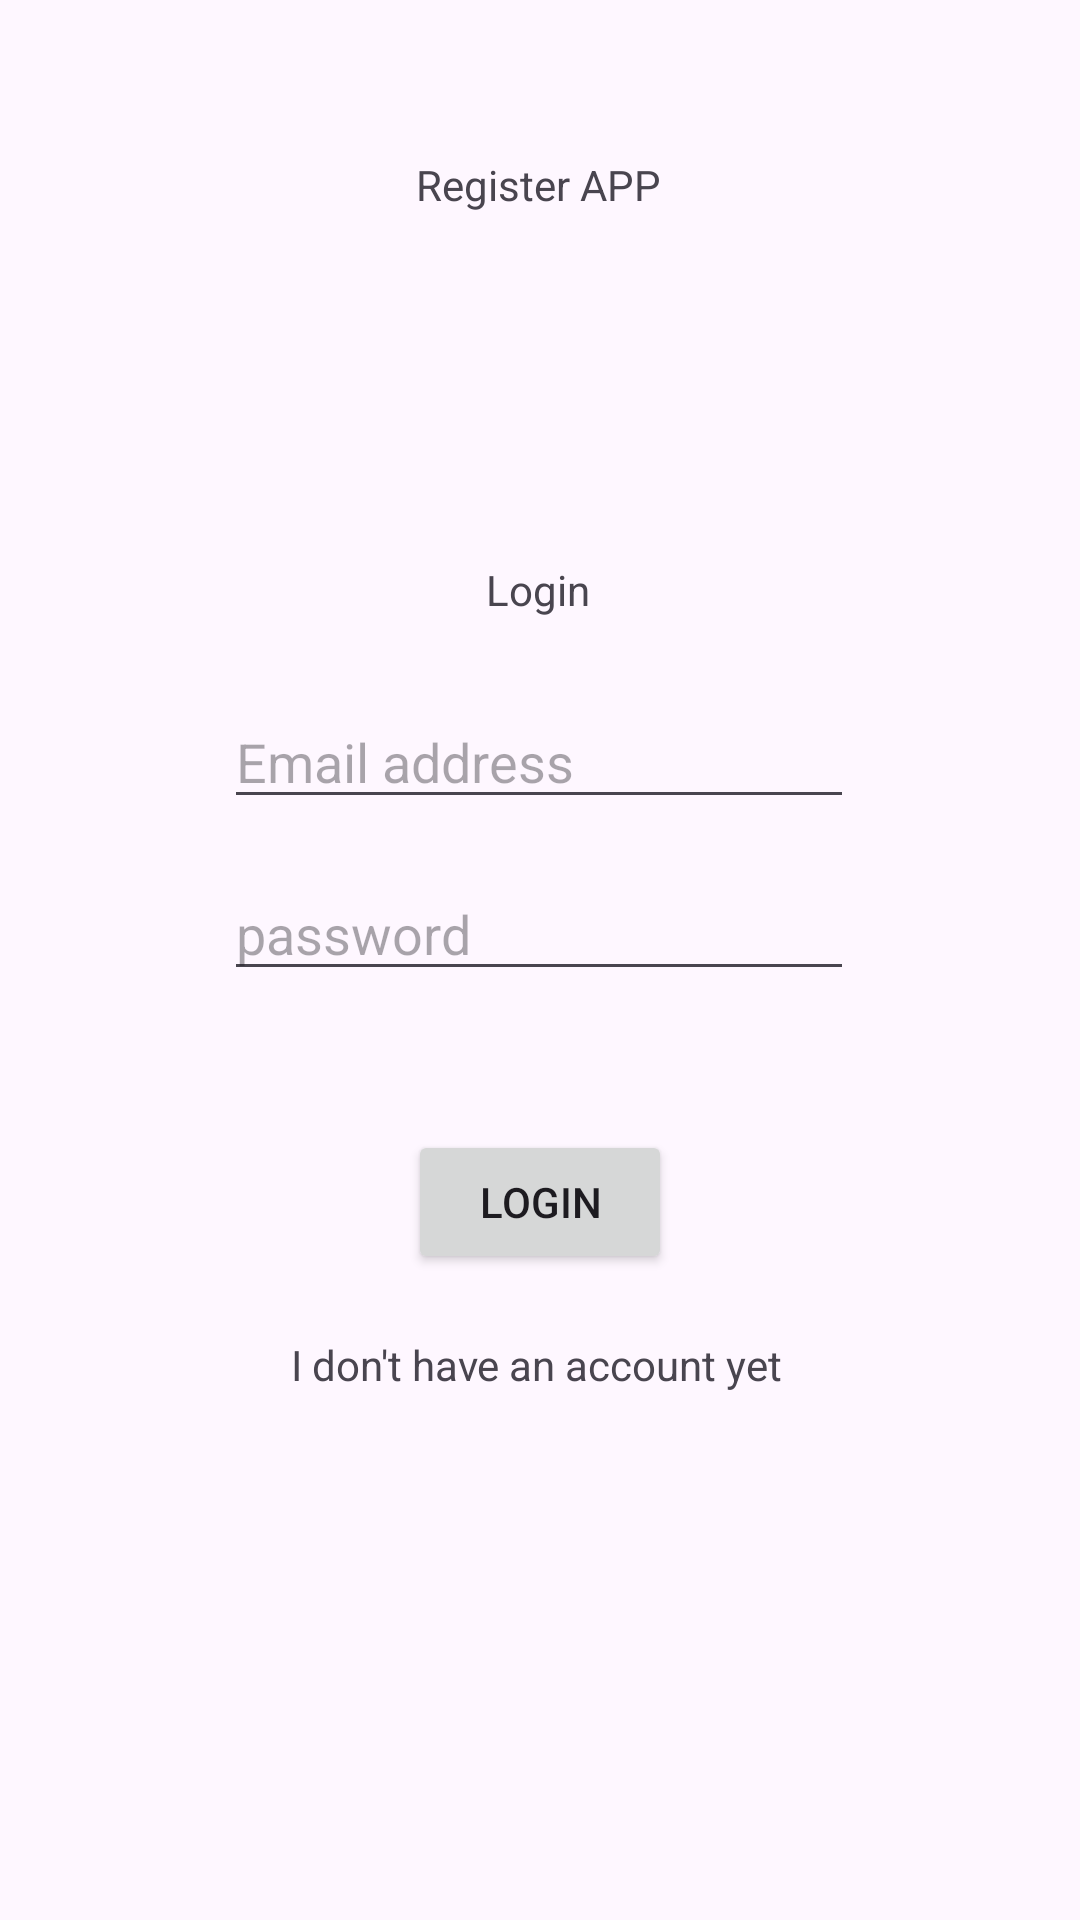

Android layout source for this screen:
<!-- AndroidManifest.xml: application theme Theme.Registerapp -->
<!-- res/layout/activity_login.xml -->
<?xml version="1.0" encoding="utf-8"?>
<androidx.constraintlayout.widget.ConstraintLayout xmlns:android="http://schemas.android.com/apk/res/android"
    xmlns:app="http://schemas.android.com/apk/res-auto"
    xmlns:tools="http://schemas.android.com/tools"
    android:layout_width="match_parent"
    android:layout_height="match_parent"
    tools:context=".LoginActivity">

    <TextView
        android:id="@+id/appName"
        android:layout_width="wrap_content"
        android:layout_height="wrap_content"
        android:text="Register APP"
        app:layout_constraintBottom_toBottomOf="parent"
        app:layout_constraintEnd_toEndOf="parent"
        app:layout_constraintHorizontal_bias="0.498"
        app:layout_constraintStart_toStartOf="parent"
        app:layout_constraintTop_toTopOf="parent"
        app:layout_constraintVertical_bias="0.084" />

    <TextView
        android:id="@+id/loginText"
        android:layout_width="wrap_content"
        android:layout_height="wrap_content"
        android:text="Login"
        app:layout_constraintBottom_toBottomOf="parent"
        app:layout_constraintEnd_toEndOf="parent"
        app:layout_constraintHorizontal_bias="0.498"
        app:layout_constraintStart_toStartOf="parent"
        app:layout_constraintTop_toTopOf="parent"
        app:layout_constraintVertical_bias="0.301" />

    <EditText
        android:id="@+id/emailFieldLogin"
        android:layout_width="wrap_content"
        android:layout_height="wrap_content"
        android:ems="10"
        android:hint="Email address"
        android:inputType="textEmailAddress"
        app:layout_constraintBottom_toBottomOf="parent"
        app:layout_constraintEnd_toEndOf="parent"
        app:layout_constraintHorizontal_bias="0.497"
        app:layout_constraintStart_toStartOf="parent"
        app:layout_constraintTop_toTopOf="parent"
        app:layout_constraintVertical_bias="0.387" />

    <EditText
        android:id="@+id/passwordFieldLogin"
        android:layout_width="wrap_content"
        android:layout_height="wrap_content"
        android:ems="10"
        android:hint="password"
        android:inputType="textPassword"
        app:layout_constraintBottom_toBottomOf="parent"
        app:layout_constraintEnd_toEndOf="parent"
        app:layout_constraintHorizontal_bias="0.497"
        app:layout_constraintStart_toStartOf="parent"
        app:layout_constraintTop_toTopOf="parent"
        app:layout_constraintVertical_bias="0.483" />

    <Button
        android:id="@+id/loginBtn"
        android:layout_width="wrap_content"
        android:layout_height="wrap_content"
        android:text="Login"
        app:layout_constraintBottom_toBottomOf="parent"
        app:layout_constraintEnd_toEndOf="parent"
        app:layout_constraintStart_toStartOf="parent"
        app:layout_constraintTop_toTopOf="parent"
        app:layout_constraintVertical_bias="0.636" />

    <TextView
        android:id="@+id/registerTextBtn"
        android:layout_width="wrap_content"
        android:layout_height="wrap_content"
        android:text="I don't have an account yet"
        app:layout_constraintBottom_toBottomOf="parent"
        app:layout_constraintEnd_toEndOf="parent"
        app:layout_constraintHorizontal_bias="0.495"
        app:layout_constraintStart_toStartOf="parent"
        app:layout_constraintTop_toTopOf="parent"
        app:layout_constraintVertical_bias="0.717" />

    <TextView
        android:id="@+id/loginErrorTxt"
        android:layout_width="wrap_content"
        android:layout_height="wrap_content"
        android:paddingHorizontal="50px"
        android:textColor="#FF0000"
        app:layout_constraintBottom_toBottomOf="parent"
        app:layout_constraintEnd_toEndOf="parent"
        app:layout_constraintHorizontal_bias="0.498"
        app:layout_constraintStart_toStartOf="parent"
        app:layout_constraintTop_toTopOf="parent"
        app:layout_constraintVertical_bias="0.54" />
</androidx.constraintlayout.widget.ConstraintLayout>
<!-- resources referenced by this layout -->
<resources>
  <style name="Theme.Registerapp" parent="Base.Theme.Registerapp" />
  <style name="Base.Theme.Registerapp" parent="Theme.Material3.DayNight.NoActionBar">
          
          
      </style>
</resources>
